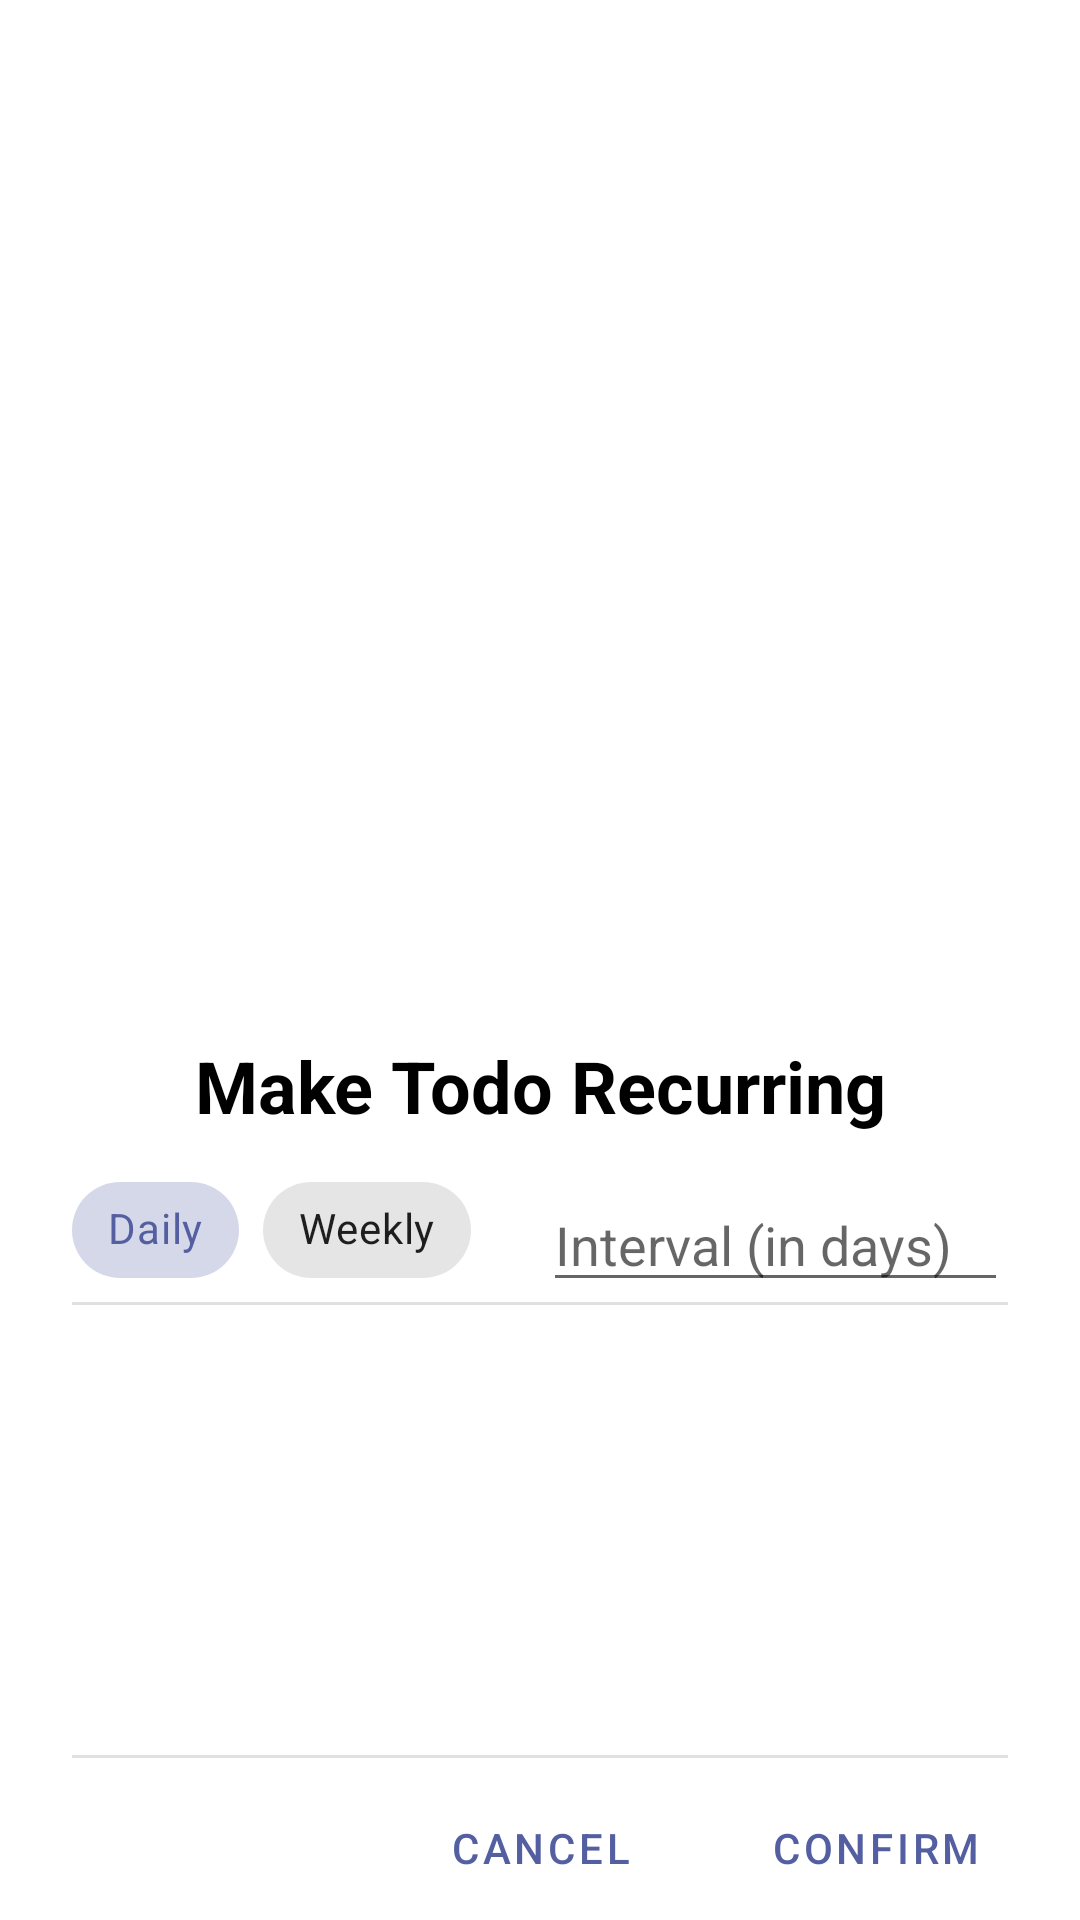

Android layout source for this screen:
<!-- AndroidManifest.xml: application theme Theme.WhatDo -->
<!-- res/layout/todo_recurring_dialog.xml -->
<?xml version="1.0" encoding="utf-8"?>
<androidx.constraintlayout.widget.ConstraintLayout xmlns:android="http://schemas.android.com/apk/res/android"
    xmlns:app="http://schemas.android.com/apk/res-auto"
    android:id="@+id/recurring_container"
    android:layout_width="match_parent"
    android:layout_height="wrap_content"
    android:background="#FFFFFF"
    android:orientation="vertical">

    <TextView
        android:id="@+id/r_title"
        android:layout_width="match_parent"
        android:layout_height="wrap_content"
        android:layout_marginHorizontal="@dimen/dp_24"
        android:layout_marginVertical="@dimen/dp_8"
        android:gravity="center"
        android:text="@string/recurring_title"
        android:textColor="@android:color/black"
        android:textSize="24sp"
        android:textStyle="bold"
        app:layout_constraintBottom_toTopOf="@+id/r_chipgroup_type"
        app:layout_constraintEnd_toEndOf="parent"
        app:layout_constraintStart_toStartOf="parent" />

    <EditText
        android:id="@+id/r_interval"
        android:layout_width="0dp"
        android:layout_height="wrap_content"
        android:layout_marginStart="@dimen/dp_24"
        android:autofillHints="@string/r_interval_daily"
        android:digits="0123456789"
        android:fontFamily="sans-serif"
        android:hint="@string/r_interval_daily"
        android:inputType="numberDecimal"
        android:maxLength="3"
        android:visibility="visible"
        app:layout_constraintBottom_toTopOf="@id/r_divider_upper"
        app:layout_constraintEnd_toEndOf="@+id/r_title"
        app:layout_constraintStart_toEndOf="@+id/r_chipgroup_type" />

    <com.google.android.material.chip.ChipGroup
        android:id="@+id/r_chipgroup_type"
        android:layout_width="wrap_content"
        android:layout_height="wrap_content"
        app:layout_constraintBottom_toTopOf="@+id/r_divider_upper"
        app:layout_constraintStart_toStartOf="@+id/r_title"
        app:singleSelection="true">

        <com.google.android.material.chip.Chip
            android:id="@+id/chip_daily"
            style="@style/Widget.MaterialComponents.Chip.Choice"
            android:layout_width="wrap_content"
            android:layout_height="wrap_content"
            android:checked="true"
            android:text="@string/Daily" />


        <com.google.android.material.chip.Chip
            android:id="@+id/chip_weekly"
            style="@style/Widget.MaterialComponents.Chip.Choice"
            android:layout_width="wrap_content"
            android:layout_height="wrap_content"
            android:text="@string/Weekly" />
    </com.google.android.material.chip.ChipGroup>

    <View
        android:id="@+id/r_divider_upper"
        android:layout_width="0dp"
        android:layout_height="1dp"
        android:layout_marginVertical="@dimen/dp_6"
        android:background="?android:attr/listDivider"
        app:layout_constraintBottom_toTopOf="@id/r_chipgroup_days"
        app:layout_constraintEnd_toEndOf="@+id/r_title"
        app:layout_constraintStart_toStartOf="@+id/r_title" />

    <com.google.android.material.chip.ChipGroup
        android:id="@+id/r_chipgroup_days"
        android:layout_width="0dp"
        android:layout_height="wrap_content"
        android:visibility="invisible"
        app:layout_constraintBottom_toTopOf="@id/r_divider_lower"
        app:layout_constraintEnd_toEndOf="@+id/r_title"
        app:layout_constraintStart_toStartOf="@+id/r_title">

        <com.google.android.material.chip.Chip
            android:id="@+id/chip_monday"
            style="@style/Widget.MaterialComponents.Chip.Filter"
            android:layout_width="wrap_content"
            android:layout_height="wrap_content"
            android:checkable="true"
            android:tag="@string/MONDAY"
            android:text="@string/monday" />

        <com.google.android.material.chip.Chip
            android:id="@+id/chip_tuesday"
            style="@style/Widget.MaterialComponents.Chip.Filter"
            android:layout_width="wrap_content"
            android:layout_height="wrap_content"
            android:checkable="true"
            android:tag="@string/TUESDAY"
            android:text="@string/tuesday" />

        <com.google.android.material.chip.Chip
            android:id="@+id/chip_wednesday"
            style="@style/Widget.MaterialComponents.Chip.Filter"
            android:layout_width="wrap_content"
            android:layout_height="wrap_content"
            android:checkable="true"
            android:tag="@string/WEDNESDAY"
            android:text="@string/wednesday" />

        <com.google.android.material.chip.Chip
            android:id="@+id/chip_thursday"
            style="@style/Widget.MaterialComponents.Chip.Filter"
            android:layout_width="wrap_content"
            android:layout_height="wrap_content"
            android:checkable="true"
            android:tag="@string/THURSDAY"
            android:text="@string/thursday" />

        <com.google.android.material.chip.Chip
            android:id="@+id/chip_friday"
            style="@style/Widget.MaterialComponents.Chip.Filter"
            android:layout_width="wrap_content"
            android:layout_height="wrap_content"
            android:checkable="true"
            android:tag="@string/FRIDAY"
            android:text="@string/friday" />

        <com.google.android.material.chip.Chip
            android:id="@+id/chip_saturday"
            style="@style/Widget.MaterialComponents.Chip.Filter"
            android:layout_width="wrap_content"
            android:layout_height="wrap_content"
            android:checkable="true"
            android:tag="@string/SATURDAY"
            android:text="@string/saturday" />

        <com.google.android.material.chip.Chip
            android:id="@+id/chip_sunday"
            style="@style/Widget.MaterialComponents.Chip.Filter"
            android:layout_width="wrap_content"
            android:layout_height="wrap_content"
            android:checkable="true"
            android:tag="@string/SUNDAY"
            android:text="@string/sunday" />

    </com.google.android.material.chip.ChipGroup>

    <View
        android:id="@+id/r_divider_lower"
        android:layout_width="0dp"
        android:layout_height="1dp"
        android:layout_marginVertical="@dimen/dp_6"
        android:background="?android:attr/listDivider"
        app:layout_constraintBottom_toTopOf="@id/r_cancel_button"
        app:layout_constraintEnd_toEndOf="@+id/r_title"
        app:layout_constraintStart_toStartOf="@+id/r_title" />

    <Button
        android:id="@+id/r_cancel_button"
        style="@style/Widget.MaterialComponents.Button.TextButton"
        android:layout_width="wrap_content"
        android:layout_height="wrap_content"
        android:layout_marginHorizontal="24dp"
        android:layout_weight="1"
        android:text="@string/cancel"
        app:layout_constraintBottom_toBottomOf="parent"
        app:layout_constraintEnd_toStartOf="@+id/r_confirm_button" />

    <Button
        android:id="@+id/r_confirm_button"
        style="@style/Widget.MaterialComponents.Button.TextButton"
        android:layout_width="wrap_content"
        android:layout_height="wrap_content"
        android:layout_weight="1"
        android:text="@string/confirm"
        app:layout_constraintBottom_toBottomOf="parent"
        app:layout_constraintEnd_toEndOf="@+id/r_title" />

</androidx.constraintlayout.widget.ConstraintLayout>
<!-- resources referenced by this layout -->
<resources>
  <dimen name="dp_24">24dp</dimen>
  <dimen name="dp_6">6dp</dimen>
  <dimen name="dp_8">8dp</dimen>
  <string name="Daily">Daily</string>
  <string name="FRIDAY">6</string>
  <string name="MONDAY">2</string>
  <string name="SATURDAY">7</string>
  <string name="SUNDAY">1</string>
  <string name="THURSDAY">5</string>
  <string name="TUESDAY">3</string>
  <string name="WEDNESDAY">4</string>
  <string name="Weekly">Weekly</string>
  <string name="cancel">Cancel</string>
  <string name="confirm">Confirm</string>
  <string name="friday">Friday</string>
  <string name="monday">Monday</string>
  <string name="r_interval_daily">Interval (in days)</string>
  <string name="recurring_title">Make Todo Recurring</string>
  <string name="saturday">Saturday</string>
  <string name="sunday">Sunday</string>
  <string name="thursday">Thursday</string>
  <string name="tuesday">Tuesday</string>
  <string name="wednesday">Wednesday</string>
  <style name="Theme.WhatDo" parent="Theme.MaterialComponents.Light.NoActionBar">
          
          <item name="colorPrimary">@color/colorPrimary</item>
          <item name="colorPrimaryDark">@color/colorPrimaryDark</item>
          <item name="colorAccent">@color/colorAccent</item>
      </style>
  <color name="colorPrimary">#535FA1</color>
  <color name="colorPrimaryDark">#3700B3</color>
  <color name="colorAccent">#5B9F15</color>
</resources>
